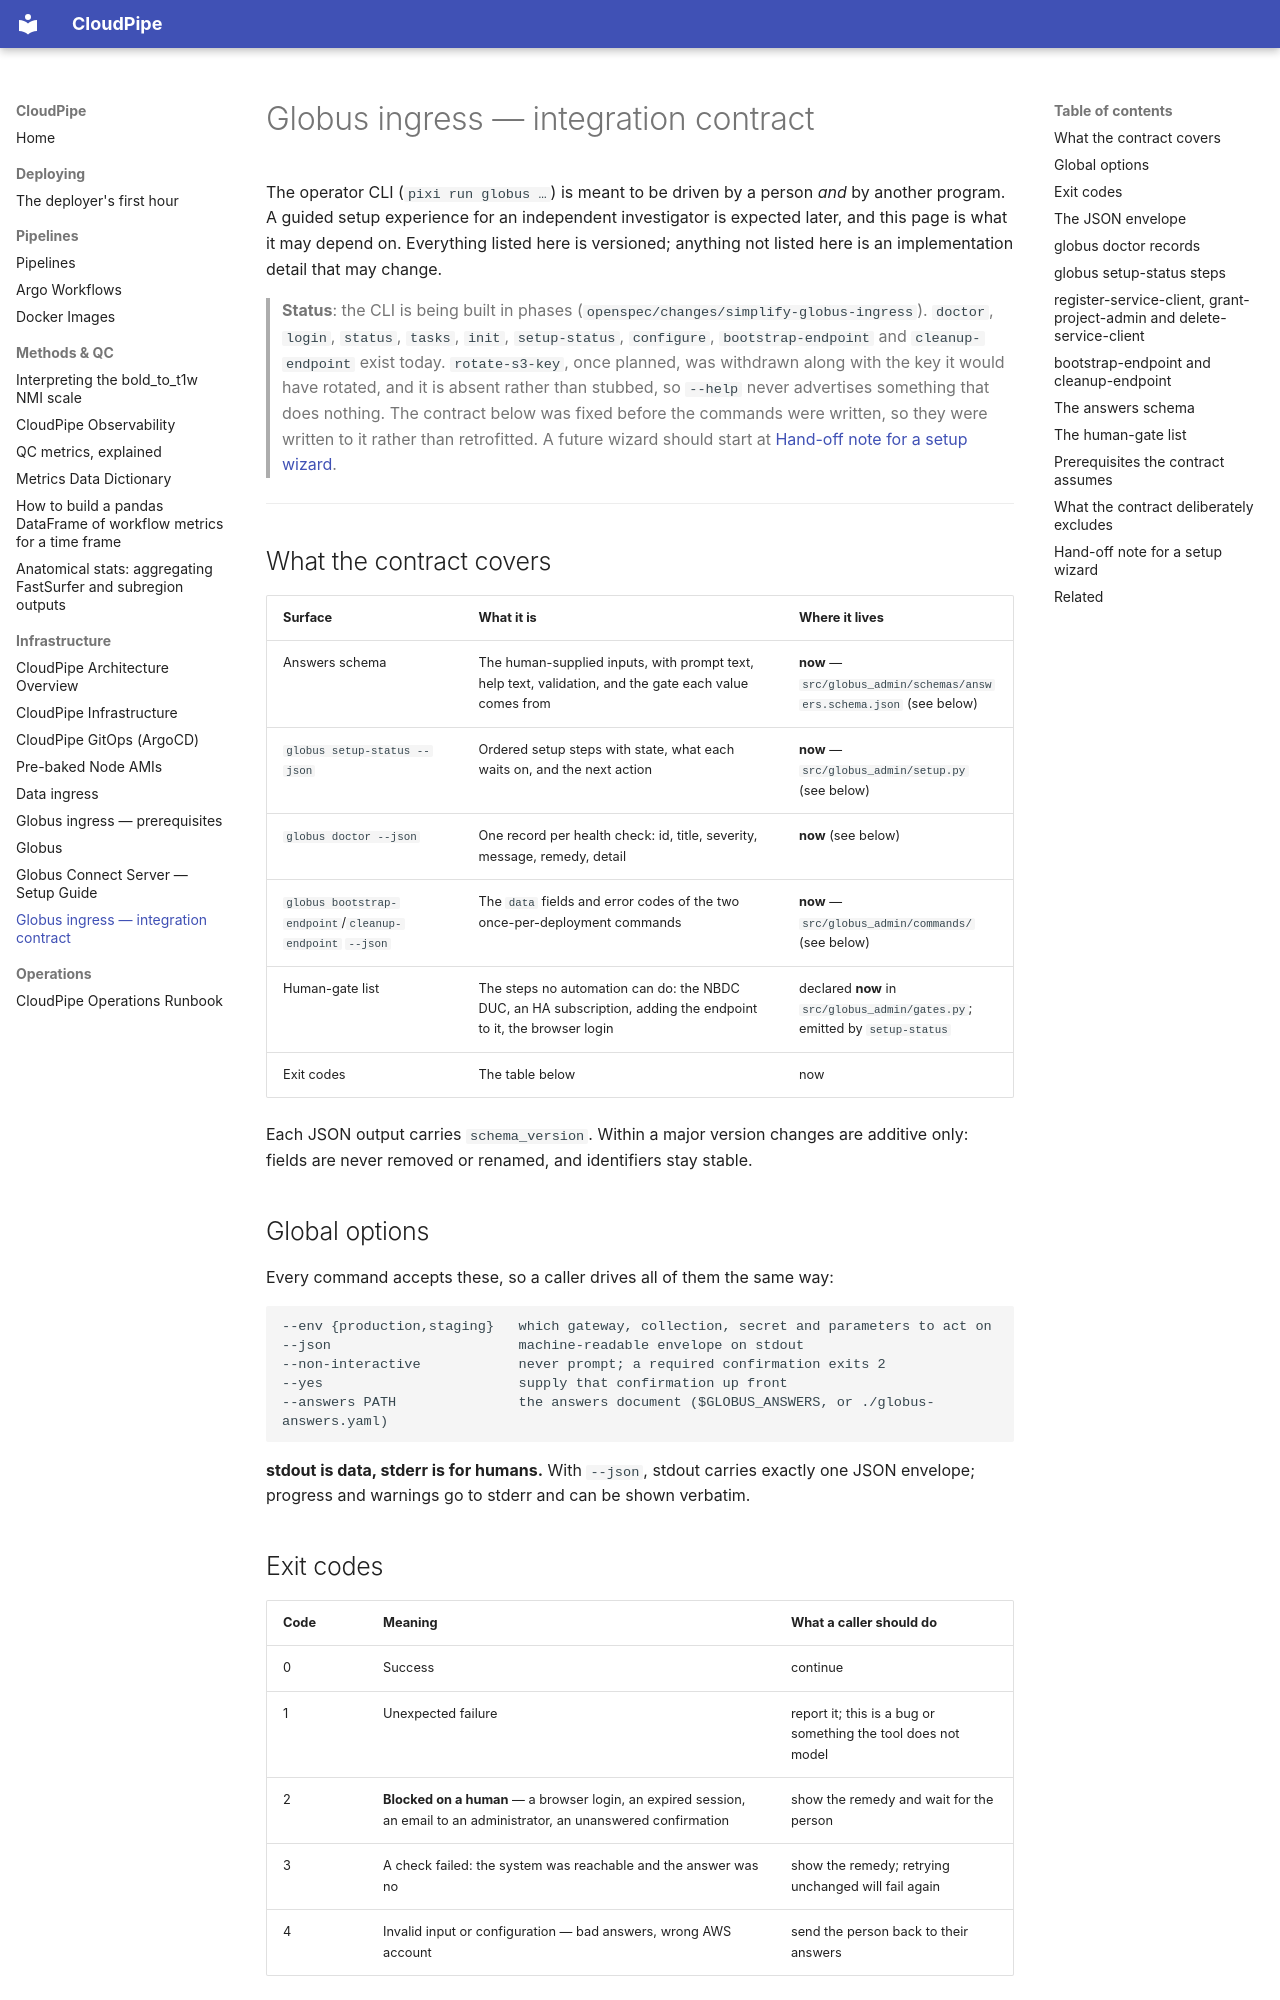

repository: jrussell9000/cloudpipe · page: globus-contract/index.html · generator: mkdocs

# Globus ingress — integration contract

The operator CLI (`pixi run globus …`) is meant to be driven by a person *and* by
another program. A guided setup experience for an independent investigator is
expected later, and this page is what it may depend on. Everything listed here is
versioned; anything not listed here is an implementation detail that may change.

> **Status**: the CLI is being built in phases (`openspec/changes/simplify-globus-ingress`).
> `doctor`, `login`, `status`, `tasks`, `init`, `setup-status`, `configure`,
> `bootstrap-endpoint` and `cleanup-endpoint` exist today. `rotate-s3-key`, once
> planned, was withdrawn along with the key it would have rotated, and it is absent
> rather than stubbed, so `--help` never advertises something that does nothing.
> The contract below was fixed before the commands were written, so they were
> written to it rather than retrofitted. A future wizard should start at
> [Hand-off note for a setup wizard](#hand-off-note-for-a-setup-wizard).

---

## What the contract covers

| Surface | What it is | Where it lives |
|---|---|---|
| Answers schema | The human-supplied inputs, with prompt text, help text, validation, and the gate each value comes from | **now** — `src/globus_admin/schemas/answers.schema.json` (see below) |
| `globus setup-status --json` | Ordered setup steps with state, what each waits on, and the next action | **now** — `src/globus_admin/setup.py` (see below) |
| `globus doctor --json` | One record per health check: id, title, severity, message, remedy, detail | **now** (see below) |
| `globus bootstrap-endpoint`/`cleanup-endpoint` `--json` | The `data` fields and error codes of the two once-per-deployment commands | **now** — `src/globus_admin/commands/` (see below) |
| Human-gate list | The steps no automation can do: the NBDC DUC, an HA subscription, adding the endpoint to it, the browser login | declared **now** in `src/globus_admin/gates.py`; emitted by `setup-status` |
| Exit codes | The table below | now |

Each JSON output carries `schema_version`. Within a major version changes are
additive only: fields are never removed or renamed, and identifiers stay stable.

## Global options

Every command accepts these, so a caller drives all of them the same way:

```
--env {production,staging}   which gateway, collection, secret and parameters to act on
--json                       machine-readable envelope on stdout
--non-interactive            never prompt; a required confirmation exits 2
--yes                        supply that confirmation up front
--answers PATH               the answers document ($GLOBUS_ANSWERS, or ./globus-answers.yaml)
```

**stdout is data, stderr is for humans.** With `--json`, stdout carries exactly one
JSON envelope; progress and warnings go to stderr and can be shown verbatim.

## Exit codes

| Code | Meaning | What a caller should do |
|---|---|---|
| 0 | Success | continue |
| 1 | Unexpected failure | report it; this is a bug or something the tool does not model |
| 2 | **Blocked on a human** — a browser login, an expired session, an email to an administrator, an unanswered confirmation | show the remedy and wait for the person |
| 3 | A check failed: the system was reachable and the answer was no | show the remedy; retrying unchanged will fail again |
| 4 | Invalid input or configuration — bad answers, wrong AWS account | send the person back to their answers |

Exit `2` is the one that matters for a wizard: it is the difference between
"waiting on you" and "something is wrong".
